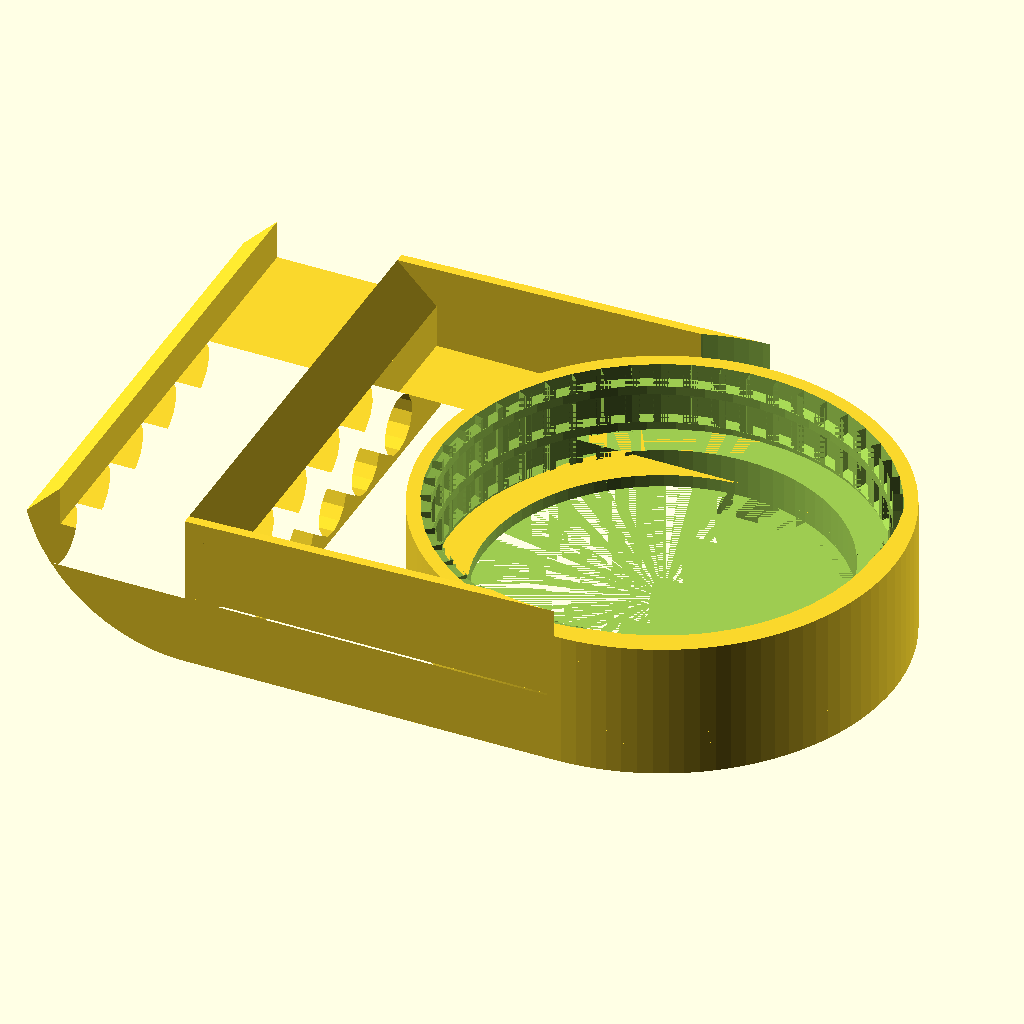
Cell 1 — every parameter at its default value.
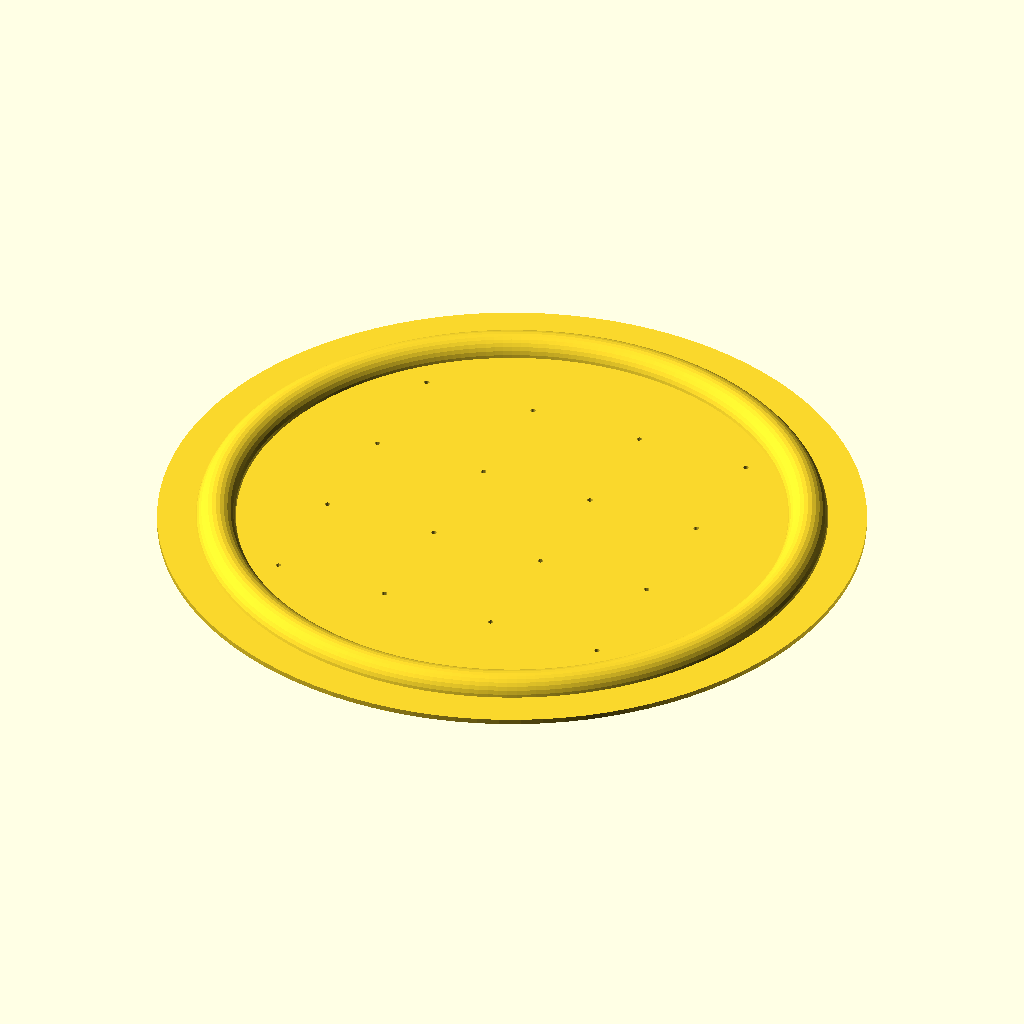
Cell 2: the same model with create_part = 1.
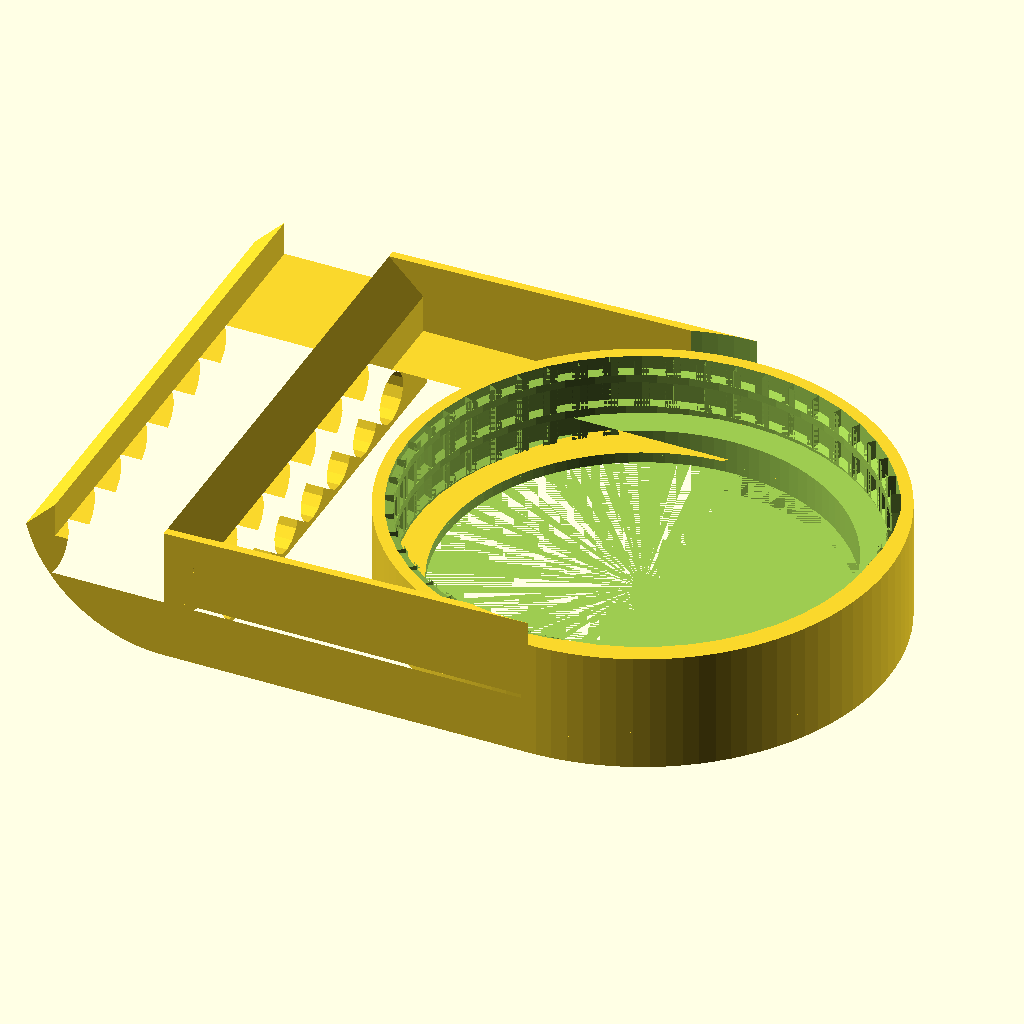
Cell 3: the same model with jar_threads = 1.
All cells are drawn from the same view direction (rotation 55°, 0°, 25°, orthographic, colour scheme Cornfield), but the view is re-fitted for each cell, so position and scale can differ between cells as well as the parameter.
The OpenSCAD source (inputs/thingiverse/files/thing-2008534/files/bee-feeder-v2.scad):
// Bee Feeder V2
// 		http://www.thingiverse.com/thing:2008534
// I'd prefer creative commons, but due to libraries, licence is GPL
//
// Uses:
//   My original (blender) version
//      http://www.thingiverse.com/thing:269229
//   Canning Jar Lid by Alex English - ProtoParadigm
//		http://www.thingiverse.com/thing:19105
//   Thread Library by syvwlch 
//      http://www.thingiverse.com/thing:8793

/* [main] */

// you can either create a lid, or poke holes in a regular jar lid
create_part=0; // [0:Bee Feeder,1:drip lid]

// resolution 1=regular(aka 1x)
resfactor=1.0;

// What size canning jar to use
jar_threads=0; // [0:Regular,1:Wide mouth]

/* [bee feeder] */

// How tall the entrance to the hive is (mm) (default is 3/4 inch)
hive_entrance_height=19.05;

// How thick the side of the hive is (mm) (default is 3/4 inch)
hive_wall_thickness=19.05;

// distance from hive to jar (rim) - must be far enough to allow jar to tilt
// default value is about right for
from_jar_to_hive=22;

// what shape to make bee tunnles
tunnelShape=0; // [0:Round,1:Hex]

// size for bee tunnels (mm) (standard is 3/8 inch)
bee_size=9.5;

// thickness for the threads wall (mm)
threads_wall_thickness=2;

// how deep the threaded area should be (mm)
threads_deapth=15;

// how high the hook protrudes into the hive (mm) (default = 1/4in)
hook_height=6.35;

// how wide the base of the hooks are (mm) (default = 1/4in)
hook_width=6.35; // 1/4 inch

// how thick the ceiling and floor of the bee tunnel are (mm)
tunnel_floor_thick=1;

// how thick the support gussts are (mm) (can be 0 to turn off)
gusset_thick=1.5;

// require this much spacing between bee tunnels (mm)
min_tunnel_spacing=0.1;

// how many sides the threaded area has (even numbers work better)
threaded_area_sides=102;

/* [drip lid] */

// how thick the jar lid is (mm)
jar_lid_thickness=0.5;

// how big should the drip holes be (mm)
drip_hole_dia=0.55;

// drip holes per square inch
drip_hole_density=2.25;

/* [hidden] */

function myFnFunc(r)=max(3*r,12)*resfactor;


// --------------------- Thread library
module threadPiece(Xa, Ya, Za, Xb, Yb, Zb, radiusa, radiusb, tipRatioa, tipRatiob, threadAngleTop, threadAngleBottom)
{	
	angleZ=atan2(Ya, Xa);
	twistZ=atan2(Yb, Xb)-atan2(Ya, Xa);

	polyPoints=[
		[Xa+ radiusa*cos(+angleZ),		Ya+ radiusa*sin(+angleZ),		Za ],
		[Xa+ radiusa*cos(+angleZ),		Ya+ radiusa*sin(+angleZ),		Za + radiusa*tipRatioa ],
		[Xa ,						Ya ,						Za+ radiusa*(tipRatioa+sin(threadAngleTop)) ],
		[Xa ,						Ya ,						Za ],
		[Xa ,						Ya ,						Za+ radiusa*sin(threadAngleBottom) ],
	
		[Xb+ radiusb*cos(angleZ+twistZ),	Yb+ radiusb*sin(angleZ+twistZ),	Zb ],
		[Xb+ radiusb*cos(angleZ+twistZ),	Yb+ radiusb*sin(angleZ+twistZ),	Zb+ radiusb*tipRatiob ],
		[Xb ,						Yb ,						Zb+ radiusb*(tipRatiob+sin(threadAngleTop)) ],
		[Xb ,						Yb ,						Zb ],
		[Xb ,						Yb ,						Zb+ radiusb*sin(threadAngleBottom)] ];
	
	polyTriangles=[
		[ 0, 1, 6 ], [ 0, 6, 5 ], 					// tip of profile
		[ 1, 7, 6 ], [ 1, 2, 7 ], 					// upper side of profile
		[ 0, 5, 4 ], [ 4, 5, 9 ], 					// lower side of profile
		[ 4, 9, 3 ], [ 9, 8, 3 ], [ 3, 8, 2 ], [ 8, 7, 2 ], 	// back of profile
		[ 0, 4, 3 ], [ 0, 3, 2 ], [ 0, 2, 1 ], 			// a side of profile
		[ 5, 8, 9 ], [ 5, 7, 8 ], [ 5, 6, 7 ]  			// b side of profile
		 ];
	
	polyhedron( polyPoints, polyTriangles );
}

module shaftPiece(Xa, Ya, Za, Xb, Yb, Zb, radiusa, radiusb, tipRatioa, tipRatiob, threadAngleTop, threadAngleBottom)
{	
	angleZ=atan2(Ya, Xa);
	twistZ=atan2(Yb, Xb)-atan2(Ya, Xa);

	threadAngleTop=15;
	threadAngleBottom=-15;

	shaftRatio=0.5;

	polyPoints1=[
		[Xa,						Ya,						Za + radiusa*sin(threadAngleBottom) ],
		[Xa,						Ya,						Za + radiusa*(tipRatioa+sin(threadAngleTop)) ],
		[Xa*shaftRatio,				Ya*shaftRatio ,				Za + radiusa*(tipRatioa+sin(threadAngleTop)) ],
		[Xa*shaftRatio ,				Ya*shaftRatio ,				Za ],
		[Xa*shaftRatio ,				Ya*shaftRatio ,				Za + radiusa*sin(threadAngleBottom) ],
	
		[Xb,						Yb,						Zb + radiusb*sin(threadAngleBottom) ],
		[Xb,						Yb,						Zb + radiusb*(tipRatiob+sin(threadAngleTop)) ],
		[Xb*shaftRatio ,				Yb*shaftRatio ,				Zb + radiusb*(tipRatiob+sin(threadAngleTop)) ],
		[Xb*shaftRatio ,				Yb*shaftRatio ,				Zb ],
		[Xb*shaftRatio ,				Yb*shaftRatio ,				Zb + radiusb*sin(threadAngleBottom) ] ];
	
	polyTriangles1=[
		[ 0, 1, 6 ], [ 0, 6, 5 ], 					// tip of profile
		[ 1, 7, 6 ], [ 1, 2, 7 ], 					// upper side of profile
		[ 0, 5, 4 ], [ 4, 5, 9 ], 					// lower side of profile
		[ 3, 4, 9 ], [ 9, 8, 3 ], [ 2, 3, 8 ], [ 8, 7, 2 ], 	// back of profile
		[ 0, 4, 3 ], [ 0, 3, 2 ], [ 0, 2, 1 ], 			// a side of profile
		[ 5, 8, 9 ], [ 5, 7, 8 ], [ 5, 6, 7 ]  			// b side of profile
		 ];
	

	// this is the back of the raised part of the profile
	polyhedron( polyPoints1, polyTriangles1 );
}

module trapezoidThread(
	length=45,				// axial length of the threaded rod
	pitch=10,				// axial distance from crest to crest
	pitchRadius=10,			// radial distance from center to mid-profile
	threadHeightToPitch=0.5,	// ratio between the height of the profile and the pitch
						// std value for Acme or metric lead screw is 0.5
	profileRatio=0.5,			// ratio between the lengths of the raised part of the profile and the pitch
						// std value for Acme or metric lead screw is 0.5
	threadAngle=30,			// angle between the two faces of the thread
						// std value for Acme is 29 or for metric lead screw is 30
	RH=true,				// true/false the thread winds clockwise looking along shaft, i.e.follows the Right Hand Rule
	clearance=0.1,			// radial clearance, normalized to thread height
	backlash=0.1,			// axial clearance, normalized to pitch
	stepsPerTurn=24			// number of slices to create per turn
		)
{

	numberTurns=length/pitch;
		
	steps=stepsPerTurn*numberTurns;

	trapezoidRatio=				2*profileRatio*(1-backlash);

	function	threadAngleTop(i)=	threadAngle/2;
	function	threadAngleBottom(i)=	-threadAngle/2;

	function 	threadHeight(i)=		pitch*threadHeightToPitch;

	function	pitchRadius(i)=		pitchRadius;
	function	minorRadius(i)=		pitchRadius(i)-0.5*threadHeight(i);
	
	function 	X(i)=				minorRadius(i)*cos(i*360*numberTurns);
	function 	Y(i)=				minorRadius(i)*sin(i*360*numberTurns);
	function 	Z(i)=				pitch*numberTurns*i;

	function	tip(i)=			trapezoidRatio*(1-0.5*sin(threadAngleTop(i))+0.5*sin(threadAngleBottom(i)));

	// this is the threaded rod

	if (RH==true)
	translate([0,0,-threadHeight(0)*sin(threadAngleBottom(0))])
	for (i=[0:steps-1])
	{
		threadPiece(
			Xa=				X(i/steps),
			Ya=				Y(i/steps),
			Za=				Z(i/steps),
			Xb=				X((i+1)/steps),
			Yb=				Y((i+1)/steps), 
			Zb=				Z((i+1)/steps), 
			radiusa=			threadHeight(i/steps), 
			radiusb=			threadHeight((i+1)/steps),
			tipRatioa=			tip(i/steps),
			tipRatiob=			tip((i+1)/steps),
			threadAngleTop=		threadAngleTop(i), 
			threadAngleBottom=	threadAngleBottom(i)
			);

		shaftPiece(
			Xa=				X(i/steps),
			Ya=				Y(i/steps),
			Za=				Z(i/steps),
			Xb=				X((i+1)/steps),
			Yb=				Y((i+1)/steps), 
			Zb=				Z((i+1)/steps), 
			radiusa=			threadHeight(i/steps), 
			radiusb=			threadHeight((i+1)/steps),
			tipRatioa=			tip(i/steps),
			tipRatiob=			tip((i+1)/steps),
			threadAngleTop=		threadAngleTop(i), 
			threadAngleBottom=	threadAngleBottom(i)
			);
	}

	if (RH==false)
	translate([0,0,-threadHeight(0)*sin(threadAngleBottom(0))])
	mirror([0,1,0])
	for (i=[0:steps-1])
	{
		threadPiece(
			Xa=				X(i/steps),
			Ya=				Y(i/steps),
			Za=				Z(i/steps),
			Xb=				X((i+1)/steps),
			Yb=				Y((i+1)/steps), 
			Zb=				Z((i+1)/steps), 
			radiusa=			threadHeight(i/steps), 
			radiusb=			threadHeight((i+1)/steps),
			tipRatioa=			tip(i/steps),
			tipRatiob=			tip((i+1)/steps),
			threadAngleTop=		threadAngleTop(i), 
			threadAngleBottom=	threadAngleBottom(i)
			);

		shaftPiece(
			Xa=				X(i/steps),
			Ya=				Y(i/steps),
			Za=				Z(i/steps),
			Xb=				X((i+1)/steps),
			Yb=				Y((i+1)/steps), 
			Zb=				Z((i+1)/steps), 
			radiusa=			threadHeight(i/steps), 
			radiusb=			threadHeight((i+1)/steps),
			tipRatioa=			tip(i/steps),
			tipRatiob=			tip((i+1)/steps),
			threadAngleTop=		threadAngleTop(i), 
			threadAngleBottom=	threadAngleBottom(i)
			);
	}

	rotate([0,0,180/stepsPerTurn])
	cylinder(
		h=length+threadHeight(1)*(tip(1)+sin( threadAngleTop(1) )-1*sin( threadAngleBottom(1) ) ),
		r1=minorRadius(0)-clearance*threadHeight(0),
		r2=minorRadius(0)-clearance*threadHeight(0),
		$fn=stepsPerTurn
			);
}

module trapezoidThreadNegativeSpace(
	length=45,				// axial length of the threaded rod
	pitch=10,				// axial distance from crest to crest
	pitchRadius=10,			// radial distance from center to mid-profile
	threadHeightToPitch=0.5,	// ratio between the height of the profile and the pitch
						// std value for Acme or metric lead screw is 0.5
	profileRatio=0.5,			// ratio between the lengths of the raised part of the profile and the pitch
						// std value for Acme or metric lead screw is 0.5
	threadAngle=30,			// angle between the two faces of the thread
						// std value for Acme is 29 or for metric lead screw is 30
	RH=true,				// true/false the thread winds clockwise looking along shaft, i.e.follows the Right Hand Rule
	countersunk=0,			// depth of 45 degree chamfered entries, normalized to pitch
	clearance=0.1,			// radial clearance, normalized to thread height
	backlash=0.1,			// axial clearance, normalized to pitch
	stepsPerTurn=24			// number of slices to create per turn
		)
{

	translate([0,0,-countersunk*pitch])	
	cylinder(
		h=2*countersunk*pitch, 
		r2=pitchRadius+clearance*pitch+0.25*pitch,
		r1=pitchRadius+clearance*pitch+0.25*pitch+2*countersunk*pitch,
		$fn=24
			);

	translate([0,0,countersunk*pitch])	
	translate([0,0,-pitch])
	trapezoidThread(
		length=length+0.5*pitch, 				// axial length of the threaded rod 
		pitch=pitch, 					// axial distance from crest to crest
		pitchRadius=pitchRadius+clearance*pitch, 	// radial distance from center to mid-profile
		threadHeightToPitch=threadHeightToPitch, 	// ratio between the height of the profile and the pitch 
									// std value for Acme or metric lead screw is 0.5
		profileRatio=profileRatio, 			// ratio between the lengths of the raised part of the profile and the pitch
									// std value for Acme or metric lead screw is 0.5
		threadAngle=threadAngle,			// angle between the two faces of the thread
									// std value for Acme is 29 or for metric lead screw is 30
		RH=true, 						// true/false the thread winds clockwise looking along shaft
									// i.e.follows  Right Hand Rule
		clearance=0, 					// radial clearance, normalized to thread height
		backlash=-backlash, 				// axial clearance, normalized to pitch
		stepsPerTurn=stepsPerTurn 			// number of slices to create per turn
			);	

	translate([0,0,length-countersunk*pitch])
	cylinder(
		h=2*countersunk*pitch, 
		r1=pitchRadius+clearance*pitch+0.25*pitch,
		r2=pitchRadius+clearance*pitch+0.25*pitch+2*countersunk*pitch,$fn=24,
		$fn=24
			);
}

module trapezoidNut(
	length=45,				// axial length of the threaded rod
	radius=25,				// outer radius of the nut
	pitch=10,				// axial distance from crest to crest
	pitchRadius=10,			// radial distance from center to mid-profile
	threadHeightToPitch=0.5,	// ratio between the height of the profile and the pitch
						// std value for Acme or metric lead screw is 0.5
	profileRatio=0.5,			// ratio between the lengths of the raised part of the profile and the pitch
						// std value for Acme or metric lead screw is 0.5
	threadAngle=30,			// angle between the two faces of the thread
						// std value for Acme is 29 or for metric lead screw is 30
	RH=true,				// true/false the thread winds clockwise looking along shaft, i.e.follows the Right Hand Rule
	countersunk=0,			// depth of 45 degree chamfered entries, normalized to pitch
	clearance=0.1,			// radial clearance, normalized to thread height
	backlash=0.1,			// axial clearance, normalized to pitch
	stepsPerTurn=24			// number of slices to create per turn
		)
{
	difference() 
	{
		cylinder(
			h=length,
			r1=radius, 
			r2=radius,
			$fn=6
				);
		
		trapezoidThreadNegativeSpace(
			length=length, 					// axial length of the threaded rod 
			pitch=pitch, 					// axial distance from crest to crest
			pitchRadius=pitchRadius, 			// radial distance from center to mid-profile
			threadHeightToPitch=threadHeightToPitch, 	// ratio between the height of the profile and the pitch 
										// std value for Acme or metric lead screw is 0.5
			profileRatio=profileRatio, 			// ratio between the lengths of the raised part of the profile and the pitch
										// std value for Acme or metric lead screw is 0.5
			threadAngle=threadAngle,			// angle between the two faces of the thread
										// std value for Acme is 29 or for metric lead screw is 30
			RH=true, 						// true/false the thread winds clockwise looking along shaft
										// i.e.follows  Right Hand Rule
			countersunk=countersunk,			// depth of 45 degree countersunk entries, normalized to pitch
			clearance=clearance, 				// radial clearance, normalized to thread height
			backlash=backlash, 				// axial clearance, normalized to pitch
			stepsPerTurn=stepsPerTurn 			// number of slices to create per turn
				);	
	}
}

// --------------------- Jar library

regularMouthR = 71 / 2; // Regular Mouth Jar Cap Inner Radius
wideMouthR = 87 / 2; // Wide Mouth Jar Cap Inner Radius
jarThreadsWallThick = threads_wall_thickness;
jarThreadsDeapth = threads_deapth;
ring_height = jarThreadsDeapth + jarThreadsWallThick;
thread_height = 1.7;
thread_quality = 10+resfactor*40; //~10 for draft, 45, 60,72, or 90 for higher qualities, higher numbers dramatically increase render time, and increase the poly count, wich will increase file sizes and slicing times, but will make smoother curves
mouthR=jar_threads==0?regularMouthR:wideMouthR;
ringR=mouthR-1.325;
jarInnerR=mouthR-7;
jarLidFacets=threaded_area_sides;

module jarRing(mouthR){
	difference(){
		cylinder(r=(mouthR+jarThreadsWallThick), jarThreadsDeapth, $fn=jarLidFacets);
		trapezoidThreadNegativeSpace(length=jarThreadsDeapth + jarThreadsWallThick, pitch=6.35, pitchRadius=(mouthR-1.524), threadHeightToPitch=(1.524/6.35), profileRatio=1.66, threadAngle=30, RH=true, countersunk=0, clearance=0.1, backlash=0.1, stepsPerTurn=thread_quality); //threads and hole
	}
}

module jarLid(mouthR){
	translate([0,0,ring_height]) rotate([180, 0, 0]) difference(){
		union(){
			jarRing(mouthR); //Outer ring with threads
			translate([0,0,jarThreadsDeapth]) cylinder(r=(mouthR+jarThreadsWallThick), jarThreadsWallThick, $fa=30); //top surface
			translate([0,0,jarThreadsDeapth]) rotate_extrude(convexity = 10, $fn = 100) translate([mouthR-7, 0, 0]) circle(r = 2, $fn = 100); //torus on underside of lid for tighter seal
		}
		translate([0, 0, ring_height]) rotate_extrude(convexity=10, $fa=1) translate([mouthR+jarThreadsWallThick, 0, 0]) rotate([0,0,40]) scale([jarThreadsWallThick, jarThreadsWallThick*2]) square(1, true); //chamfer on top edge
	}
}

module jarLidlessLid(mouthR,addChamfer=false){
	// a jar lid that accepts a canning lid
	translate([0,0,jarThreadsDeapth]) rotate([180, 0, 0]) difference() {
		union() {
			jarRing(mouthR); //Outer ring with threads
			translate([0,0,jarThreadsDeapth]) difference(){
				cylinder(r=(mouthR+jarThreadsWallThick),h=jarThreadsWallThick,$fn=jarLidFacets); //top surface
				cylinder(r=jarInnerR,h=jarThreadsWallThick, $fn=myFnFunc(jarInnerR)); //top surface
			}
		}
		if(addChamfer){
			translate([0, 0, ring_height]) rotate_extrude(convexity=10, $fa=1) translate([mouthR+jarThreadsWallThick, 0, 0]) rotate([0,0,40]) scale([jarThreadsWallThick, jarThreadsWallThick*2]) square(1, true); //chamfer on top edge
		}
	}
}

// ----------------- my stuff

scoche=0.02;

module circleArray(r){
	step=25.4/drip_hole_density;
	numHoles=floor((r*2)/step);
	offs=((r*2)-(numHoles*step))/2; // offset for centering
	union(){
		for(x=[-r+offs:step:r]){
			for(y=[-r+offs:step:r]){
				mag=sqrt(x*x+y*y);
				if(mag<(r-drip_hole_dia/2)){ // only draw holes within the circle
					translate([x,y,0]) circle(r=drip_hole_dia/2,$fn=myFnFunc(drip_hole_dia/2));
				}
			}
		}
	}
	// alignment tool
	/*translate([0,0,1]) difference(){
		square([r*3,r*3],center=true);
		circle(r=r);
	}*/
}

module cylinderArray(r,h){
	linear_extrude(h) circleArray(r);
}

module jarLidWithHoles(ringR,thickness){
	// a flat surface with holes
	linear_extrude(thickness) difference(){
		circle(r=ringR,$fn=myFnFunc(ringR));
		circleArray(jarInnerR);
	}
	// the raised seal
	rotate_extrude(convexity = 10, $fn=myFnFunc(ringR*2)) translate([jarInnerR, 0, 0]) difference() {
		circle(r = 2, $fn = 32); //torus on underside of lid for tighter seal
		translate([-2,-4]) square([4,4]);
	}
}

module shaker(mouthR){
	difference(){
		jarLid(mouthR);
		translate([0,0,-scoche]) cylinderArray(jarInnerR,jarThreadsWallThick+scoche*2);
	}
}

module chamfer(xyz){
	// creates a chamfer angle, extruded along y axis
	// params are similar to cube()
	x=xyz[0];
	y=xyz[1];
	z=xyz[2];
	hyp=sqrt(x*x+z*z);
	ang=atan(z/x);
	translate([0,y,0]) rotate([90,0,0]) linear_extrude(y) difference(){
		square([x,z]);
		translate([0,z,1]) rotate([0,0,-ang]) square([hyp,hyp]);
	}
}

module gusset(h1,h2,l,thick){
	// create a webbing gusset
	t=0.02;
	rotate([90,0,0]) translate([0,0,-thick/2]) linear_extrude(thick) hull(){
		translate([0,h1-t]) square(t);
		translate([0,0]) square(t);
		translate([l-t,h2-t]) square(t);
		translate([l-t,0]) square(t);
	}
}

module beeFeeder(mouthR){
	rad_adj=mouthR+jarThreadsWallThick;
	hive_wall_thickness_adj=hive_wall_thickness+1; // make it a little wider to account for irregularities
	hive_entrance_height_adj=hive_entrance_height-0.5;
	pivot_r=hive_wall_thickness_adj+hook_width;
	jr_offs=tunnel_floor_thick*2+bee_size;
	numHoles=floor((jarInnerR*2)/(bee_size+min_tunnel_spacing));
	offs=((jarInnerR*2)-(numHoles*bee_size))/numHoles; // offset for each hole
	step=bee_size+offs;
	difference(){
		union(){
			// bee entrance thick for under hive entrance
			translate([-hook_width-hive_wall_thickness_adj,0,hive_entrance_height_adj/2]) rotate([0,90,0]) linear_extrude(hive_wall_thickness_adj+hook_width*2) difference(){
				square([hive_entrance_height_adj,rad_adj*2],center=true);
				for(y=[-jarInnerR+step/2:step:jarInnerR]){
					translate([hive_entrance_height_adj/2-bee_size/2-tunnel_floor_thick,y]) rotate([0,0,30]) circle(r=bee_size/2,$fn=(tunnelShape==0?myFnFunc(bee_size/2):6));
				}
			}
			// bee entrance long tunnel to the jar
			translate([0,0,tunnel_floor_thick+bee_size/2]) rotate([0,90,0]) linear_extrude(rad_adj+from_jar_to_hive) difference(){
				square([tunnel_floor_thick*2+bee_size,rad_adj*2],center=true);
				for(y=[-jarInnerR+step/2:step:jarInnerR]){
					translate([tunnel_floor_thick+bee_size/2-bee_size/2-tunnel_floor_thick,y]) rotate([0,0,30]) circle(r=bee_size/2,$fn=(tunnelShape==0?myFnFunc(bee_size/2):6));
				}
			}
			// gussets from jar to hook for added strength
			if(gusset_thick>0){
				translate([0, rad_adj-gusset_thick/2,tunnel_floor_thick*2+bee_size]) gusset(h2=jarThreadsDeapth,h1=hook_height+hive_entrance_height_adj-tunnel_floor_thick*2-bee_size,l=rad_adj+from_jar_to_hive,thick=gusset_thick);
				translate([0,-rad_adj+gusset_thick/2,tunnel_floor_thick*2+bee_size]) gusset(h2=jarThreadsDeapth,h1=hook_height+hive_entrance_height_adj-tunnel_floor_thick*2-bee_size,l=rad_adj+from_jar_to_hive,thick=gusset_thick);
			}
			// half-round for the end
			translate([from_jar_to_hive+rad_adj,0,0]) linear_extrude(hive_entrance_height_adj) difference(){
				circle(r=rad_adj,$fn=jarLidFacets);
				translate([-rad_adj*2,-rad_adj]) square([rad_adj*2,rad_adj*2]);
			}
			// add a hook
			translate([-hive_wall_thickness_adj,-rad_adj,hive_entrance_height_adj]) mirror([1,0,0]) chamfer([hook_width,rad_adj*2,hook_height]);
			translate([0,-rad_adj,hive_entrance_height_adj]) chamfer([hook_width,rad_adj*2,hook_height]);
		}
		
		// recess for jar ring
		translate([from_jar_to_hive+rad_adj,0,jr_offs]) cylinder(r=rad_adj,h=hive_entrance_height_adj,$fn=jarLidFacets);
		// inside of feeder area
		translate([from_jar_to_hive+rad_adj,0,tunnel_floor_thick]) cylinder(r=jarInnerR,h=hive_entrance_height_adj,$fn=myFnFunc(jarInnerR));
		// roundover so it can hook in
		translate([-scoche,rad_adj*2,pivot_r-scoche]) rotate([90,0,0]) linear_extrude(rad_adj*4) difference() {
			translate([-pivot_r,-pivot_r]) square([pivot_r,pivot_r]);
			circle(r=pivot_r,$fn=myFnFunc(pivot_r));
		}
	}
	// the threads, etc
	translate([from_jar_to_hive+mouthR+jarThreadsWallThick,0,hive_entrance_height_adj-jr_offs]) difference(){
		jarLidlessLid(mouthR);
		translate([0,0,-0.5]) cylinder(r=jarInnerR,h=jarThreadsWallThick+1,$fn=myFnFunc(jarInnerR));
	}
	// measurement tools
	//translate([0,-0.5,0]) cube([from_jar_to_hive,1,50]);
}

echo(mouthR,jarInnerR,ringR);
if(create_part==0){ // bee feeder
	beeFeeder(mouthR);
}else{ // lid 
	jarLidWithHoles(ringR,jar_lid_thickness);
}
Parameter table extracted from the source (name, type, default, range or options):
create_part: number, default 0, options 0, 1
resfactor: number, default 1
jar_threads: number, default 0, options 0, 1
hive_entrance_height: number, default 19.05
hive_wall_thickness: number, default 19.05
from_jar_to_hive: number, default 22
tunnelShape: number, default 0, options 0, 1
bee_size: number, default 9.5
threads_wall_thickness: number, default 2
threads_deapth: number, default 15
hook_height: number, default 6.35
hook_width: number, default 6.35
tunnel_floor_thick: number, default 1
gusset_thick: number, default 1.5
min_tunnel_spacing: number, default 0.1
threaded_area_sides: number, default 102
jar_lid_thickness: number, default 0.5
drip_hole_dia: number, default 0.55
drip_hole_density: number, default 2.25
